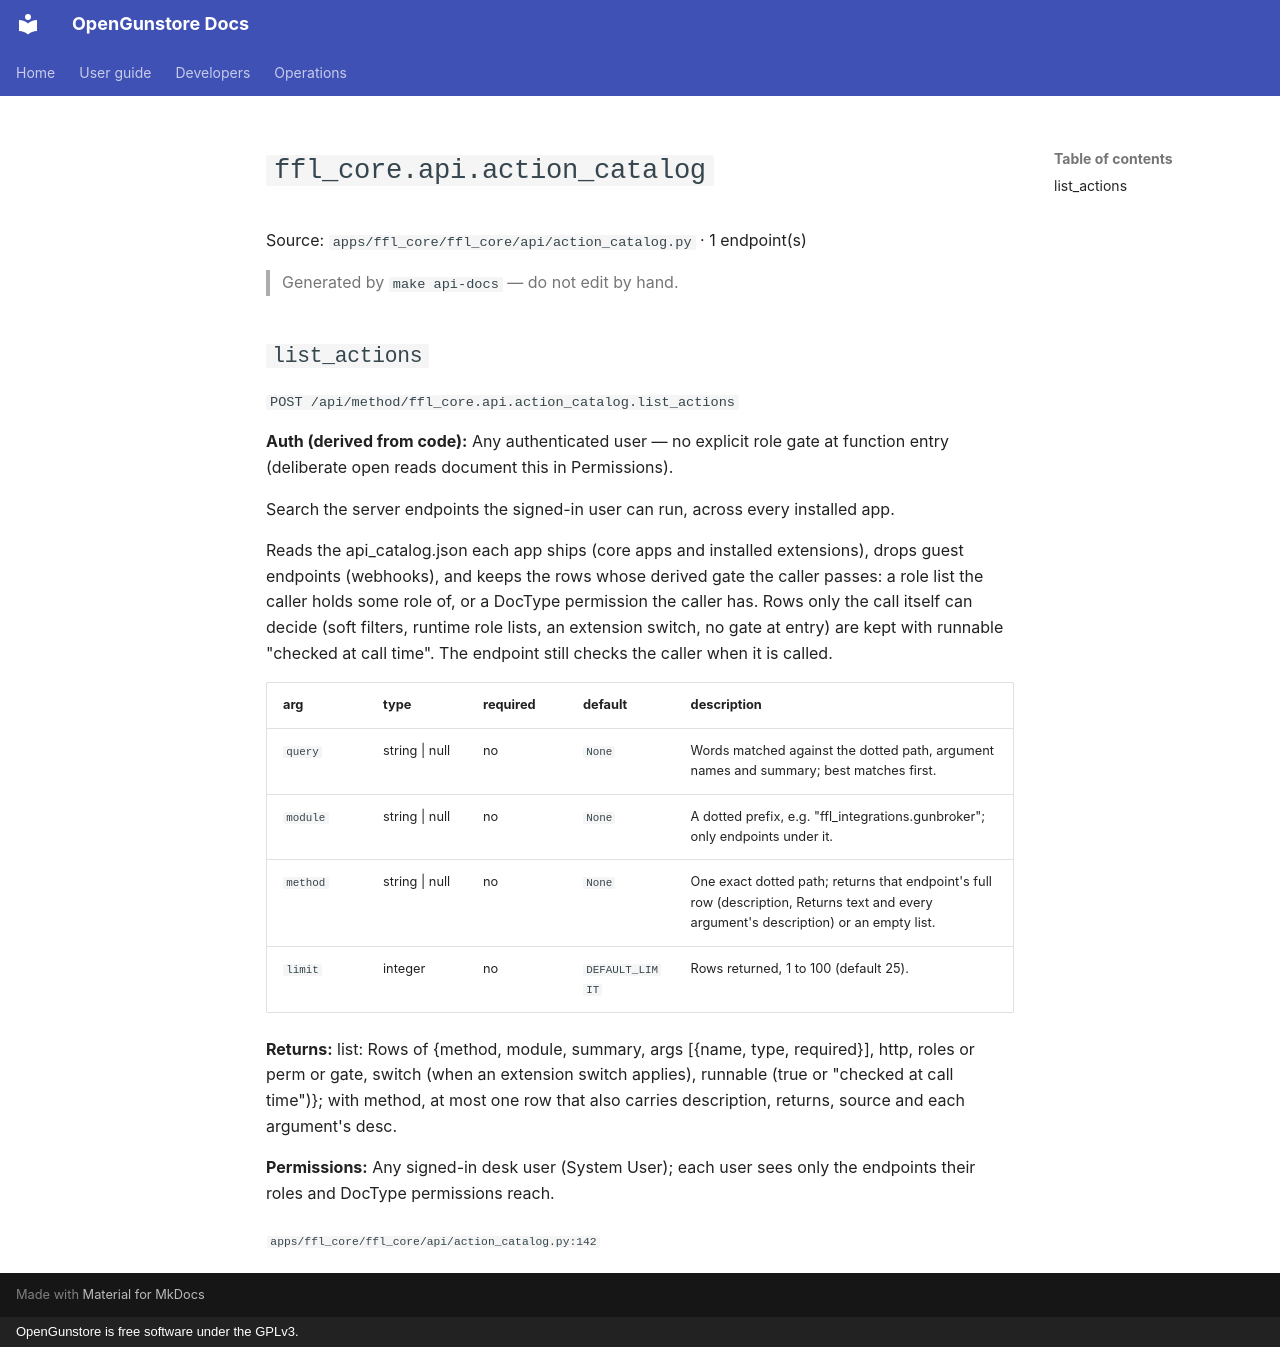

repository: Old-Steel-Arsenal/opengunstore · page: api/reference/ffl_core/api.action_catalog/index.html · generator: mkdocs · copyright: OpenGunstore is free software under the GPLv3.

# `ffl_core.api.action_catalog`

Source: `apps/ffl_core/ffl_core/api/action_catalog.py` · 1 endpoint(s)

> Generated by `make api-docs` — do not edit by hand.

## `list_actions`

`POST /api/method/ffl_core.api.action_catalog.list_actions`

**Auth (derived from code):** Any authenticated user — no explicit role gate at function entry (deliberate open reads document this in Permissions).

Search the server endpoints the signed-in user can run, across every installed app.

Reads the api_catalog.json each app ships (core apps and installed extensions),
drops guest endpoints (webhooks), and keeps the rows whose derived gate the caller
passes: a role list the caller holds some role of, or a DocType permission the
caller has. Rows only the call itself can decide (soft filters, runtime role lists,
an extension switch, no gate at entry) are kept with runnable "checked at call time".
The endpoint still checks the caller when it is called.

| arg | type | required | default | description |
|---|---|---|---|---|
| `query` | string \| null | no | `None` | Words matched against the dotted path, argument names and summary; best matches first. |
| `module` | string \| null | no | `None` | A dotted prefix, e.g. "ffl_integrations.gunbroker"; only endpoints under it. |
| `method` | string \| null | no | `None` | One exact dotted path; returns that endpoint's full row (description, Returns text and every argument's description) or an empty list. |
| `limit` | integer | no | `DEFAULT_LIMIT` | Rows returned, 1 to 100 (default 25). |

**Returns:** list: Rows of {method, module, summary, args [{name, type, required}], http, roles or perm or gate, switch (when an extension switch applies), runnable (true or "checked at call time")}; with method, at most one row that also carries description, returns, source and each argument's desc.

**Permissions:** Any signed-in desk user (System User); each user sees only the endpoints their roles and DocType permissions reach.

<sub>`apps/ffl_core/ffl_core/api/action_catalog.py:142`</sub>
